The GitHub repository Leechion/SwinTransCT contains a labelled image folder "data" with 2 categories: full dose, low dose. Examples follow, each with its label.

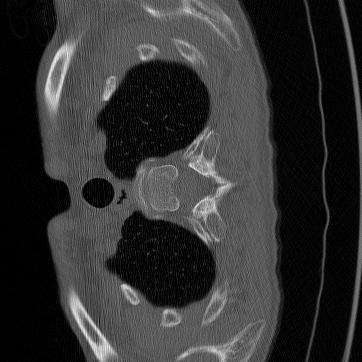
Label: full dose

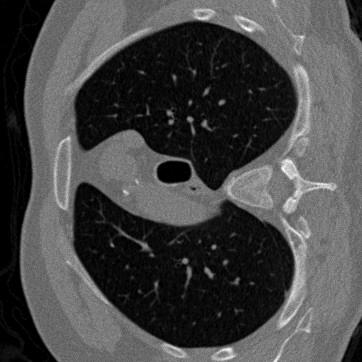
Label: low dose

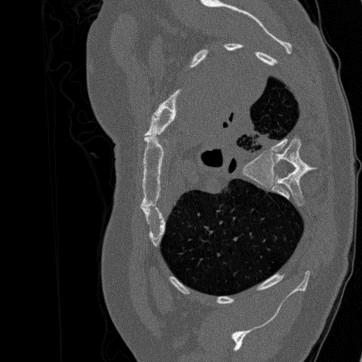
Label: low dose

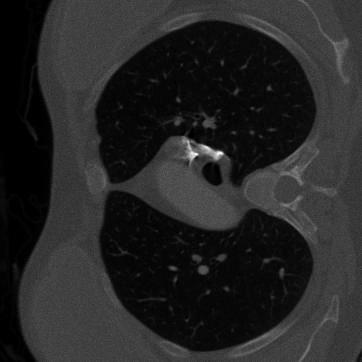
Label: low dose

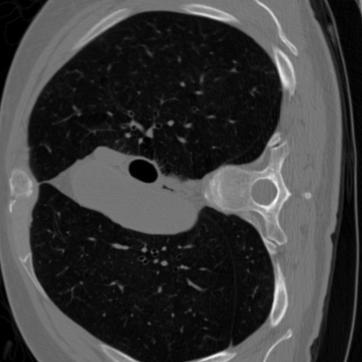
Label: full dose

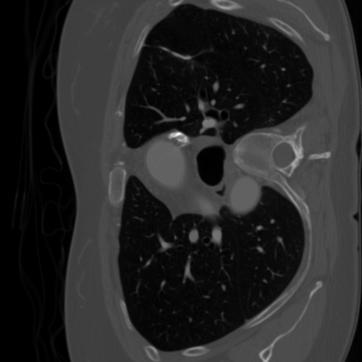
Label: full dose
